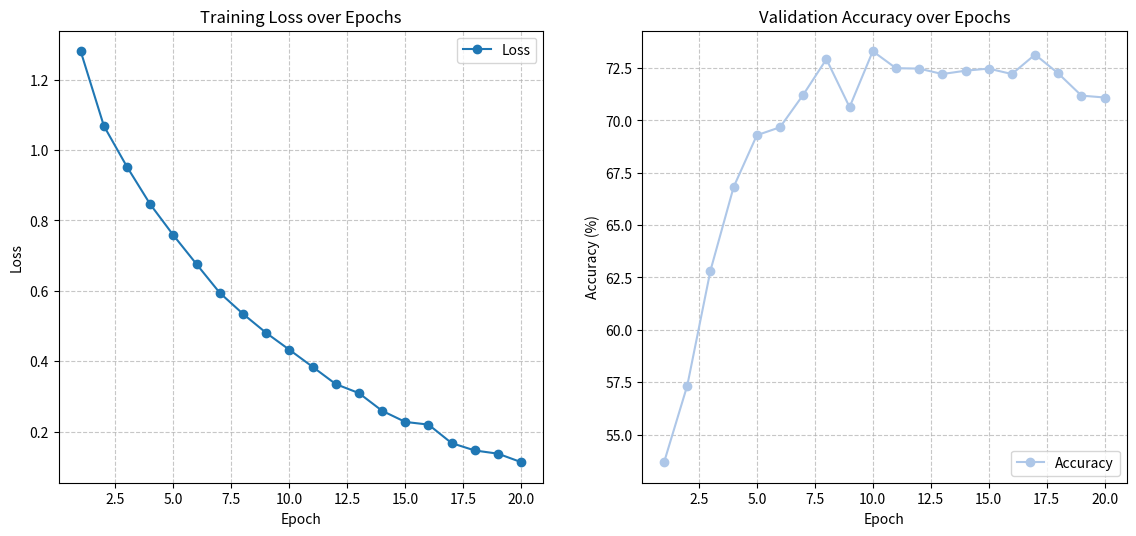

Source code (Python):
import matplotlib.pyplot as plt

# 数据准备
epochs = list(range(1, 21))
loss = [1.2804, 1.0683, 0.9518, 0.8456, 0.7577, 0.6754, 0.5941, 0.5345, 0.4805, 0.4326,
        0.3842, 0.3351, 0.3094, 0.2592, 0.2276, 0.2200, 0.1674, 0.1465, 0.1374, 0.1133]
accuracy = [53.68, 57.34, 62.83, 66.82, 69.29, 69.67, 71.22, 72.92, 70.63, 73.30,
            72.49, 72.47, 72.21, 72.37, 72.47, 72.21, 73.14, 72.24, 71.18, 71.09]

# 创建画布 (与示例完全相同的尺寸)
plt.figure(figsize=(12, 6))

# 绘制损失曲线 (左图)
plt.subplot(1, 2, 1)  # 1行2列的第1个位置
plt.plot(epochs, loss,
         marker='o',         # 数据点标记
         color='#1f77b4',    # 标准蓝色
         label='Loss')       # 图例标签

# 统一格式设置
plt.title('Training Loss over Epochs')  # 标题与示例一致
plt.xlabel('Epoch')                    # X轴标签
plt.ylabel('Loss')                     # Y轴标签
plt.grid(True, linestyle='--', alpha=0.7)  # 半透明虚线网格
plt.legend(loc='upper right')          # 图例位置

# 绘制准确率曲线 (右图)
plt.subplot(1, 2, 2)  # 1行2列的第2个位置
plt.plot(epochs, accuracy,
         marker='o',         # 保持相同标记样式
         color='#aec7e8',    # 浅蓝色
         label='Accuracy')   # 图例标签

# 统一格式设置
plt.title('Validation Accuracy over Epochs')  # 标题格式匹配
plt.xlabel('Epoch')
plt.ylabel('Accuracy (%)')    # 添加百分比单位
plt.grid(True, linestyle='--', alpha=0.7)
plt.legend(loc='lower right')  # 适合准确率的图例位置

# 优化布局
plt.tight_layout(pad=3.0)  # 增加子图间距，防止标签重叠

# 显示图像
plt.show()